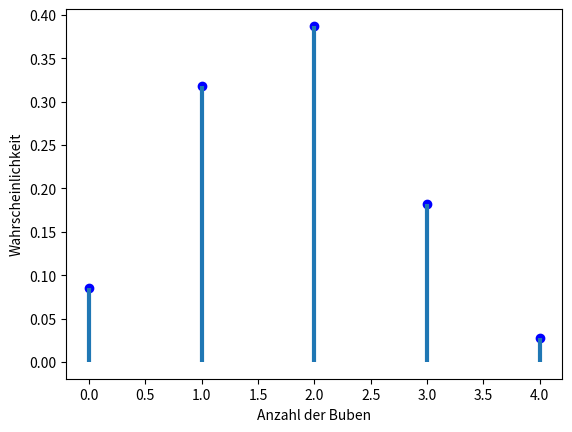

The matplotlib source for this figure:
import matplotlib.pyplot as plt
import numpy as np
from scipy.stats import hypergeom

[N, M, n] = [32, 4, 14]
rv = hypergeom(N, M, n)
# n+1 fuer M=k, ansonsten M+1
x = np.arange(0, M+1)
pmf_dogs = rv.pmf(x)
fig = plt.figure()
ax = fig.add_subplot(111)
ax.plot(x, pmf_dogs, 'bo')
ax.vlines(x, 0, pmf_dogs, lw=3)
ax.set_xlabel('Anzahl der Buben')
ax.set_ylabel('Wahrscheinlichkeit')
plt.show()
